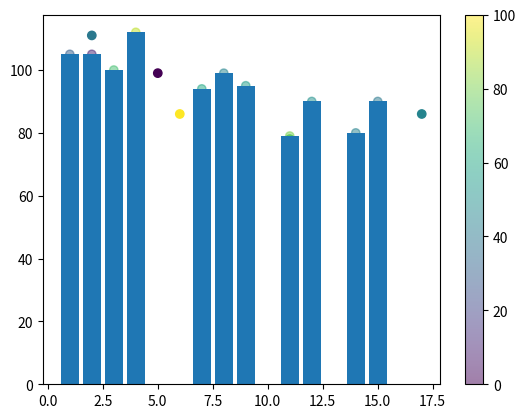
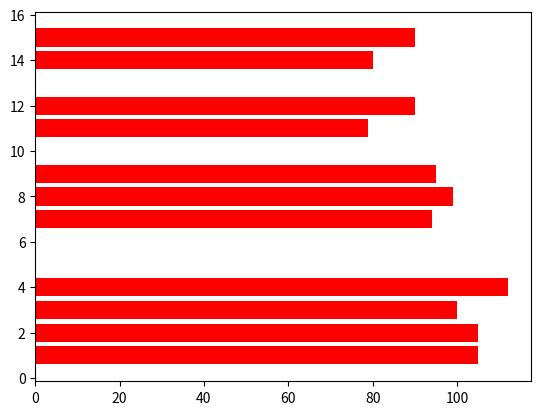

Source code (Python) for these figures, in order:
import matplotlib.pyplot as plt
import numpy as np
x=np.array([5,7,8,7,2,17,2,9,4,11,12,9,6])
y=np.array([99,86,87,88,111,86,103,87,94,78,77,85,86])
colors1=np.array([0, 10, 20, 30, 40, 45, 50, 55, 60, 70, 80, 90, 100])  #numbers represents different colors
plt.scatter(x,y,c=colors1,cmap='viridis')

x=np.array([2,2,8,1,15,8,12,9,7,3,11,4,7,14,12])
y=np.array([100,105,84,105,90,99,90,95,94,100,79,112,91,80,85])
colors2=np.array([0, 10, 20, 30, 40, 45, 50, 55, 60, 70, 80, 90, 100,44,56])    #numbers represents different colors
plt.scatter(x, y,c=colors2,cmap='viridis',alpha=0.5)
plt.colorbar()          #shows color bar with graph
plt.bar(x,y)        #Vertical Bar
plt.show()
plt.barh(x,y,color='red')       #horizontal bar
plt.show()
